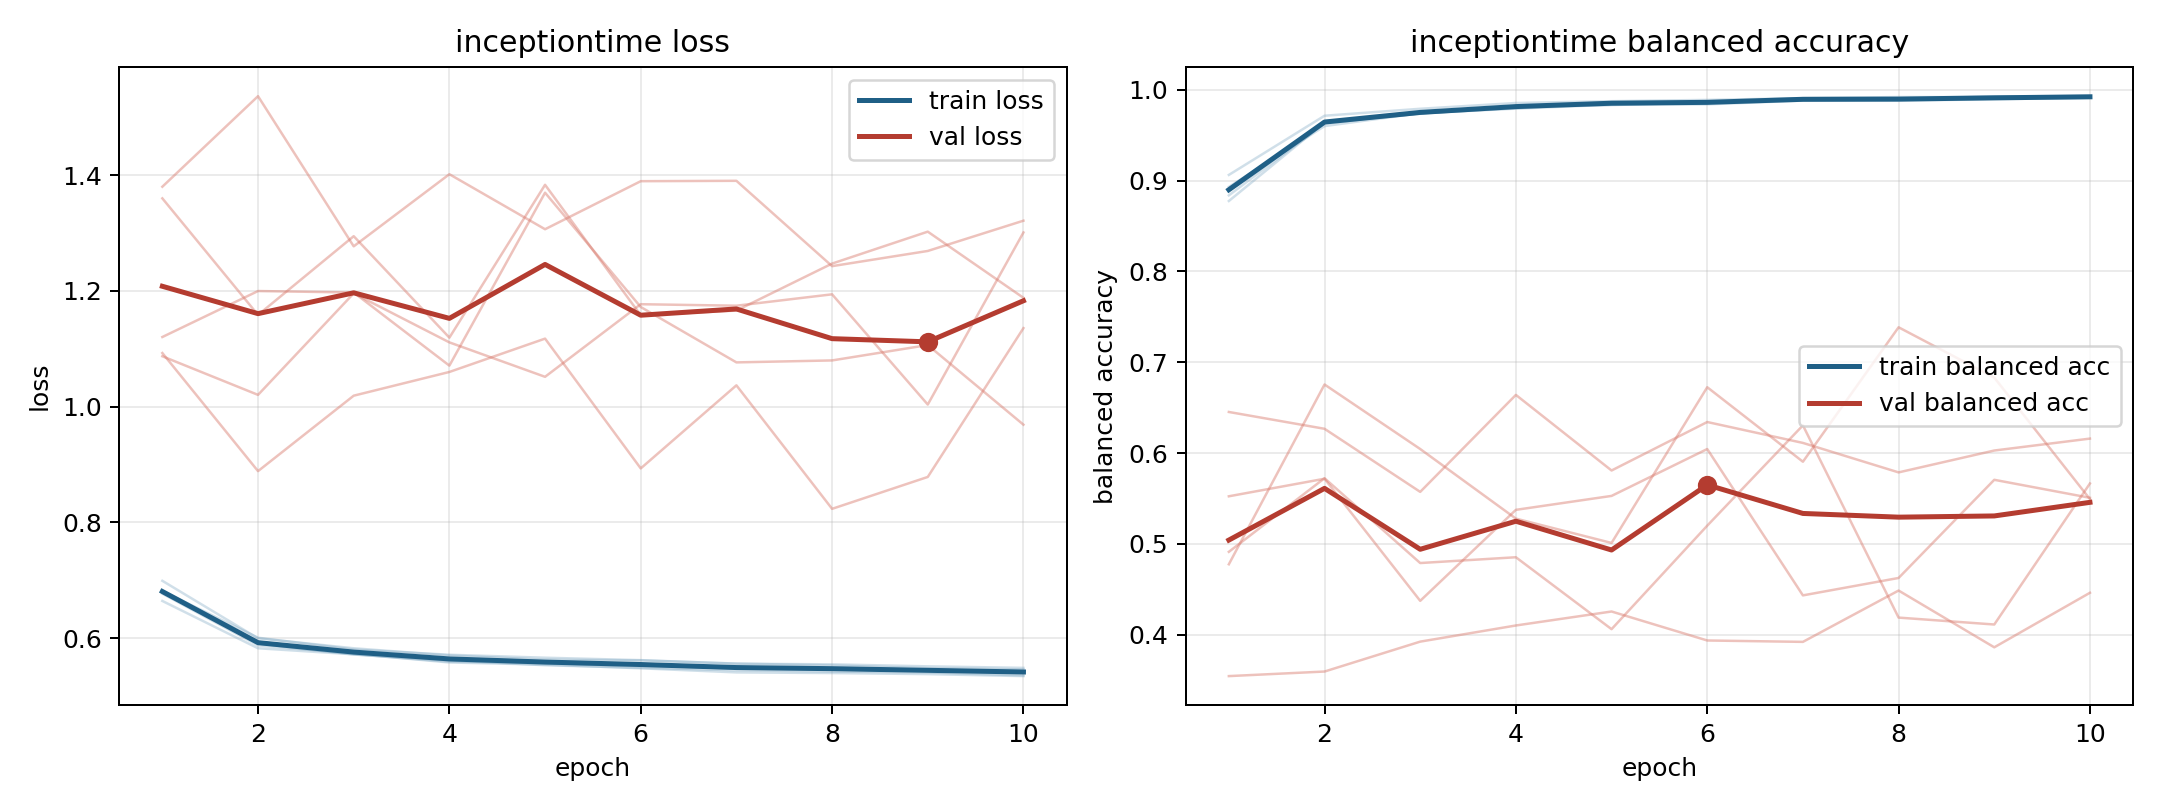

Data behind this chart, as committed beside it:
model, fold, epoch, train_loss, train_balanced_accuracy, val_loss, val_balanced_accuracy
inceptiontime, 1, 1, 0.6642, 0.9063, 1.38, 0.3543
inceptiontime, 1, 2, 0.5825, 0.9715, 1.537, 0.3593
inceptiontime, 1, 3, 0.572, 0.9791, 1.277, 0.3922
inceptiontime, 1, 4, 0.5593, 0.9855, 1.402, 0.41
inceptiontime, 1, 5, 0.5569, 0.9875, 1.307, 0.4254
inceptiontime, 1, 6, 0.5518, 0.9889, 1.39, 0.3935
inceptiontime, 1, 7, 0.5486, 0.9907, 1.39, 0.392
inceptiontime, 1, 8, 0.5467, 0.992, 1.243, 0.4485
inceptiontime, 1, 9, 0.5441, 0.9919, 1.269, 0.386
inceptiontime, 1, 10, 0.5429, 0.9929, 1.321, 0.4461
inceptiontime, 2, 1, 0.681, 0.8838, 1.36, 0.6452
inceptiontime, 2, 2, 0.5906, 0.9629, 1.159, 0.6267
inceptiontime, 2, 3, 0.5717, 0.9742, 1.295, 0.5572
inceptiontime, 2, 4, 0.5617, 0.9798, 1.119, 0.664
inceptiontime, 2, 5, 0.5531, 0.9856, 1.383, 0.5807
inceptiontime, 2, 6, 0.5487, 0.9856, 1.158, 0.6341
inceptiontime, 2, 7, 0.5445, 0.9887, 1.166, 0.6111
inceptiontime, 2, 8, 0.5422, 0.9892, 1.247, 0.5786
inceptiontime, 2, 9, 0.5407, 0.991, 1.302, 0.6027
inceptiontime, 2, 10, 0.5356, 0.9924, 1.188, 0.6159
inceptiontime, 3, 1, 0.6815, 0.893, 1.087, 0.5523
inceptiontime, 3, 2, 0.6007, 0.96, 1.02, 0.5717
inceptiontime, 3, 3, 0.5803, 0.9743, 1.196, 0.4372
inceptiontime, 3, 4, 0.5712, 0.9793, 1.111, 0.5374
inceptiontime, 3, 5, 0.5661, 0.9836, 1.052, 0.5527
inceptiontime, 3, 6, 0.5619, 0.984, 1.177, 0.6044
inceptiontime, 3, 7, 0.5557, 0.9881, 1.175, 0.4432
inceptiontime, 3, 8, 0.5547, 0.988, 1.194, 0.4624
inceptiontime, 3, 9, 0.5512, 0.9896, 1.004, 0.5705
inceptiontime, 3, 10, 0.5486, 0.9912, 1.301, 0.5507
inceptiontime, 4, 1, 0.699, 0.8775, 1.093, 0.4774
inceptiontime, 4, 2, 0.5996, 0.9638, 0.8886, 0.6755
inceptiontime, 4, 3, 0.5825, 0.9743, 1.019, 0.6044
inceptiontime, 4, 4, 0.57, 0.9815, 1.06, 0.5277
inceptiontime, 4, 5, 0.5627, 0.9864, 1.118, 0.5009
inceptiontime, 4, 6, 0.5615, 0.9865, 0.8933, 0.6724
inceptiontime, 4, 7, 0.556, 0.9898, 1.037, 0.5904
inceptiontime, 4, 8, 0.5528, 0.9898, 0.8234, 0.7385
inceptiontime, 4, 9, 0.5479, 0.9928, 0.8785, 0.6831
inceptiontime, 4, 10, 0.5459, 0.993, 1.136, 0.5492
inceptiontime, 5, 1, 0.6768, 0.889, 1.12, 0.4912
inceptiontime, 5, 2, 0.5875, 0.9643, 1.2, 0.5722
inceptiontime, 5, 3, 0.5729, 0.9736, 1.197, 0.4788
inceptiontime, 5, 4, 0.5579, 0.9817, 1.071, 0.4852
inceptiontime, 5, 5, 0.5542, 0.9832, 1.37, 0.406
inceptiontime, 5, 6, 0.5478, 0.986, 1.172, 0.52
inceptiontime, 5, 7, 0.5407, 0.9904, 1.077, 0.6305
inceptiontime, 5, 8, 0.5396, 0.9898, 1.08, 0.4187
inceptiontime, 5, 9, 0.5378, 0.9906, 1.106, 0.4111
inceptiontime, 5, 10, 0.5343, 0.9921, 0.9689, 0.5665
